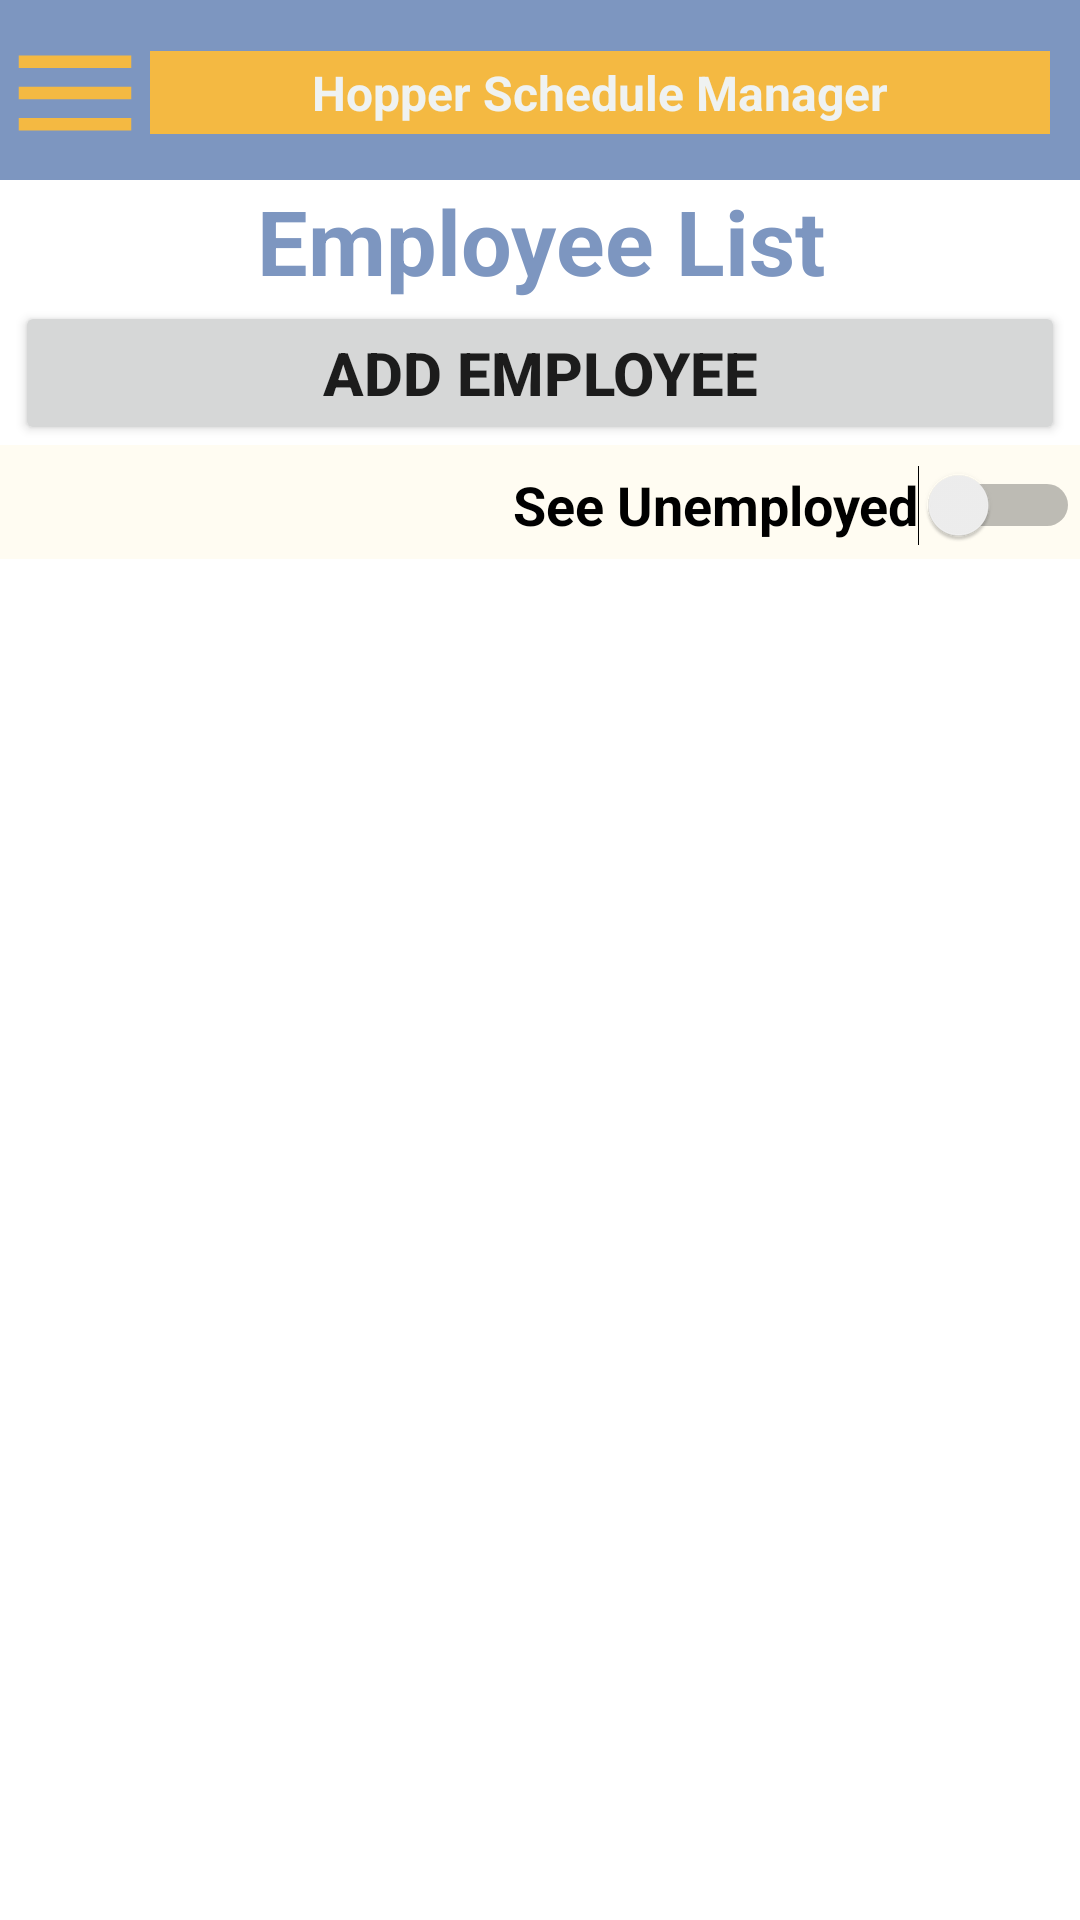

Here is an Android app screen rendered from its layout file. Give the layout XML and the strings, colors and styles it references.
<!-- AndroidManifest.xml: application theme Theme.HopperScheduleManager -->
<!-- res/layout/activity_employee_list.xml -->
<?xml version="1.0" encoding="utf-8"?>
<androidx.drawerlayout.widget.DrawerLayout
    xmlns:android="http://schemas.android.com/apk/res/android"
    xmlns:app="http://schemas.android.com/apk/res-auto"
    xmlns:tools="http://schemas.android.com/tools"
    android:layout_width="match_parent"
    android:layout_height="match_parent"
    android:id="@+id/drawer_employee"
    tools:context=".EmployeeList">

    <androidx.constraintlayout.widget.ConstraintLayout
        android:layout_width="match_parent"
        android:layout_height="match_parent">

        <LinearLayout
            android:id="@+id/linearLayout3"
            android:layout_width="match_parent"
            android:layout_height="match_parent"
            android:orientation="vertical">
            
            <include layout="@layout/main_toolbar" />
            <TextView
                android:layout_width="match_parent"
                android:layout_height="wrap_content"
                android:text="@string/employee_list"
                android:textSize="30sp"
                android:textStyle="bold"
                android:textColor="@color/Cornflower"
                android:background="@color/caldroid_lighter_gray"
                android:gravity="center_horizontal"/>
            <Button
                android:id="@+id/floatingAddButton"
                android:layout_width="match_parent"
                android:layout_height="wrap_content"
                android:layout_marginStart="5dp"
                android:layout_marginEnd="5dp"
                android:clickable="true"
                android:onClick="floatingAddButtonclicked"
                android:text="Add Employee"
                android:textSize="20sp"
                android:textStyle="bold"
                android:foreground="@drawable/employee_addition"
                android:foregroundGravity="right|center_vertical"
                app:layout_constraintStart_toStartOf="parent"
                app:layout_constraintTop_toTopOf="@+id/linearLayout3" />

            <Switch
                android:id="@+id/employedSwitch"
                android:layout_width="match_parent"
                android:gravity="end|center_vertical"
                android:background="@drawable/border_spinner"
                android:layout_height="40sp"
                android:text="See Unemployed"
                android:textColor="@color/black"
                android:textSize="18sp"
                android:textStyle="bold"/>

            <ListView
                android:id="@+id/employeeList"
                android:layout_width="match_parent"
                android:layout_height="match_parent">

            </ListView>

        </LinearLayout>



    </androidx.constraintlayout.widget.ConstraintLayout>

    <RelativeLayout
        android:layout_width="300dp"
        android:layout_height="match_parent"
        android:layout_gravity="start"
        android:background="#97DBC4">

        <include layout="@layout/main_nav_drawer" />

    </RelativeLayout>

</androidx.drawerlayout.widget.DrawerLayout>
<!-- res/layout/main_toolbar.xml (included above) -->
<?xml version="1.0" encoding="utf-8"?>
<LinearLayout
    xmlns:android="http://schemas.android.com/apk/res/android"
    android:layout_width="match_parent"
    android:layout_height="60dp"
    android:orientation="horizontal"
    android:padding = "0dp"
    android:background="@color/Cornflower"
    android:layout_gravity="center_horizontal">
    
    

    
    <ImageView
        android:layout_width="50dp"
        android:layout_height="50dp"
        android:layout_marginTop="6dp"
        android:layout_weight="0"
        android:onClick="clickMenu"
        android:src="@drawable/menu_icon" />

    <TextView
        android:layout_width="0dp"
        android:layout_height="wrap_content"
        android:layout_marginTop="17dp"
        android:layout_marginEnd="10dp"
        android:layout_weight="1"
        android:background="#F4B942"
        android:padding="3dp"
        android:text="Hopper Schedule Manager"
        android:textAlignment="center"
        android:textColor="#EFF2F1"
        android:textSize="16sp"
        android:textStyle="bold" />


</LinearLayout>
<!-- res/layout/main_nav_drawer.xml (included above) -->
<?xml version="1.0" encoding="utf-8"?>
<LinearLayout xmlns:android="http://schemas.android.com/apk/res/android"
    xmlns:app="http://schemas.android.com/apk/res-auto"

    android:layout_width="match_parent"
    android:layout_height="match_parent"
    android:background="@color/Cornflower_60"
    android:orientation="vertical">

    
    <ImageView
        android:id="@+id/imageView8"
        android:layout_width="match_parent"
        android:onClick="ClickLogo"
        android:layout_height="150dp"
        app:srcCompat="@drawable/grasshopper_icon_v2" />


    
    <TextView
        android:layout_width="match_parent"
        android:layout_height="wrap_content"
        android:text="@string/hopper_schedule_manager"
        android:textAlignment="center"
        android:textColor="@color/eggshell"
        android:textSize="22sp"
        android:textStyle="bold" />

    
    <View
        android:layout_width="match_parent"
        android:layout_height="2dp"
        android:layout_marginTop="16dp"
        android:layout_marginBottom="17dp"
        android:background="@color/amber_60" />

    
    <LinearLayout
        android:layout_width="match_parent"
        android:layout_height="wrap_content"
        android:layout_marginBottom="2dp"
        android:background="@drawable/border_corn120"
        android:gravity="center_vertical"
        android:onClick="clickHome"
        android:orientation="horizontal">

        
        <TextView
            android:layout_width="1dp"
            android:layout_height="wrap_content"
            android:layout_marginStart="16dp"
            android:layout_weight="1"
            android:padding="12dp"
            android:text="Home"
            android:textColor="@color/eggshell"
            android:textSize="17dp"
            android:textStyle="bold" />

        <ImageView
            android:layout_width="30dp"
            android:layout_height="match_parent"
            android:layout_marginEnd="50dp"
            android:src="@drawable/home_icon" />


    </LinearLayout>

    
    <LinearLayout
        android:layout_width="match_parent"
        android:layout_height="wrap_content"
        android:layout_gravity="center_vertical"
        android:layout_marginBottom="2dp"
        android:background="@drawable/border_corn120"
        android:onClick="clickEmployeeList"
        android:orientation="horizontal">

        
        <TextView
            android:layout_width="1dp"
            android:layout_height="wrap_content"
            android:layout_marginStart="16dp"
            android:layout_weight="1"
            android:padding="12dp"
            android:text="Employee List"
            android:textColor="@color/eggshell"
            android:textSize="17dp"
            android:textStyle="bold" />

        <ImageView
            android:layout_width="30dp"
            android:layout_height="match_parent"
            android:layout_marginEnd="50dp"
            android:src="@drawable/employee_icon" />

    </LinearLayout>

    <LinearLayout
        android:layout_width="match_parent"
        android:layout_height="wrap_content"
        android:layout_gravity="center_vertical"
        android:layout_marginBottom="2dp"
        android:background="@drawable/border_corn120"
        android:onClick="clickSchedule"
        android:orientation="horizontal">

        

        <TextView
            android:layout_width="0dp"
            android:layout_height="wrap_content"
            android:layout_marginStart="16dp"
            android:layout_weight="1"
            android:padding="12dp"
            android:text="Full Schedule"
            android:textColor="@color/eggshell"
            android:textSize="17dp"
            android:textStyle="bold" />

        <ImageView
            android:layout_width="30dp"
            android:layout_height="match_parent"
            android:layout_marginEnd="50dp"
            android:src="@drawable/calender_icon" />

    </LinearLayout>

    <LinearLayout
        android:layout_width="match_parent"
        android:layout_height="46dp"
        android:layout_gravity="center_vertical"
        android:layout_marginBottom="2dp"
        android:background="@drawable/border_corn120"
        android:onClick="clickSettings"
        android:orientation="horizontal">

        
        <TextView
            android:layout_width="390dp"
            android:layout_height="wrap_content"
            android:layout_marginStart="16dp"
            android:layout_weight="1"
            android:padding="12dp"
            android:text="Settings"
            android:textColor="@color/eggshell"
            android:textSize="17dp"
            android:textStyle="bold" />

        <ImageView
            android:layout_width="30dp"
            android:layout_height="match_parent"
            android:layout_marginEnd="50dp"
            app:srcCompat="@drawable/settings_icon" />

    </LinearLayout>


</LinearLayout>
<!-- resources referenced by this layout -->
<resources>
  <color name="Cornflower">#7D96C0</color>
  <color name="Cornflower_60">#97abcc</color>
  <color name="amber_60">#f5c054</color>
  <color name="black">#FF000000</color>
  <color name="eggshell">#FFFCF2</color>
  <!-- drawable border_corn120 (drawable) -->
  <?xml version="1.0" encoding="utf-8"?>
  <layer-list xmlns:android="http://schemas.android.com/apk/res/android">
      <item>
          <shape android:shape="rectangle">
              <solid android:color="@color/Cornflower120" />
          </shape>
      </item>
      <item android:left="2dp" android:right="2dp"  android:top="2dp" android:bottom="2dp">
          <shape android:shape="rectangle">
              <solid android:color="@color/Cornflower_60" />
          </shape>
      </item>
  </layer-list>
  <!-- drawable border_spinner (drawable) -->
  <?xml version="1.0" encoding="utf-8"?>
  <layer-list xmlns:android="http://schemas.android.com/apk/res/android">
      <item>
          <shape android:shape="rectangle">
              <solid android:color="@color/caldroid_lighter_gray" />
          </shape>
      </item>
      <item android:left="0dp" android:right="0dp"  android:top="0dp" android:bottom="2dp">
          <shape android:shape="rectangle">
              <solid android:color="@color/eggshell" />
          </shape>
      </item>
  </layer-list>
  <!-- drawable calender_icon (drawable) -->
  <vector xmlns:android="http://schemas.android.com/apk/res/android"
      android:width="24dp"
      android:height="24dp"
      android:tint="@color/eggshell"
      android:viewportWidth="24"
      android:viewportHeight="24">
      <path
          android:fillColor="@android:color/white"
          android:pathData="M19,4h-1V2h-2v2H8V2H6v2H5C3.89,4 3.01,4.9 3.01,6L3,20c0,1.1 0.89,2 2,2h14c1.1,0 2,-0.9 2,-2V6C21,4.9 20.1,4 19,4zM19,20H5V10h14V20zM9,14H7v-2h2V14zM13,14h-2v-2h2V14zM17,14h-2v-2h2V14zM9,18H7v-2h2V18zM13,18h-2v-2h2V18zM17,18h-2v-2h2V18z" />
  </vector>
  <!-- drawable employee_addition (drawable) -->
  <vector android:height="40dp" android:tint="@color/eggshell"
      android:viewportHeight="24" android:viewportWidth="70"
      android:width="95dp" xmlns:android="http://schemas.android.com/apk/res/android">
      <path android:fillColor="@android:color/white" android:pathData="M15,12c2.21,0 4,-1.79 4,-4s-1.79,-4 -4,-4 -4,1.79 -4,4 1.79,4 4,4zM6,10L6,7L4,7v3L1,10v2h3v3h2v-3h3v-2L6,10zM15,14c-2.67,0 -8,1.34 -8,4v2h16v-2c0,-2.66 -5.33,-4 -8,-4z"/>
  </vector>
  <!-- drawable home_icon (drawable) -->
  <vector xmlns:android="http://schemas.android.com/apk/res/android"
      android:width="24dp"
      android:height="24dp"
      android:tint="@color/eggshell"
      android:viewportWidth="24"
      android:viewportHeight="24">
      <path
          android:fillColor="@android:color/white"
          android:pathData="M10,20v-6h4v6h5v-8h3L12,3 2,12h3v8z" />
  </vector>
  <!-- drawable menu_icon (drawable) -->
  <vector xmlns:android="http://schemas.android.com/apk/res/android"
      android:width="30dp"
      android:height="30dp"
      android:tint="@color/amber"
      android:viewportWidth="24"
      android:viewportHeight="24">
      <path
          android:fillColor="@color/amber"
          android:pathData="M3,18h18v-2L3,16v2zM3,13h18v-2L3,11v2zM3,6v2h18L21,6L3,6z" />
  </vector>
  <string name="employee_list">Employee List</string>
  <string name="hopper_schedule_manager">Hopper Schedule Manager</string>
  <color name="Cornflower120">#627FA3</color>
  <color name="amber">#F4B942</color>
  <color name="white">#FFFFFFFF</color>
</resources>
